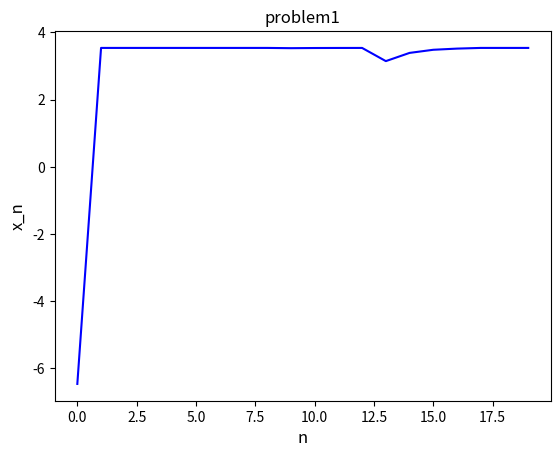

Recreate this plot in Python.
# -*- coding: utf-8 -*-
"""
Created on Wed Sep 16 01:01:14 2020

[redacted]
"""

import matplotlib.pyplot as plt
import numpy as np
import math		

def logistic_calculate(t):
 return 1/(1+9*math.exp(-t));

def derivative_calculate(t):
    return -9*math.exp(-t)*math.log(1+9*math.exp(-t));
x=0.1;
n=20;
t=2;
dt=0.1;
fdt=np.zeros(n);
data=np.zeros(n);
for i in range(n):	
   x1=logistic_calculate(2);
   tdt= t+ 10^(-i);
   x2=logistic_calculate(tdt);
   x_prime=derivative_calculate(2); 
   fdt[i]= x_prime-(x2-x1)/dt; 

for j in range(n):
    data[j]=j;

plt.plot(data,fdt, color='b') 
plt.xlabel('n',fontsize=12)
plt.ylabel('x_n',fontsize=12)
plt.title('problem1')
plt.savefig('problem1.png')